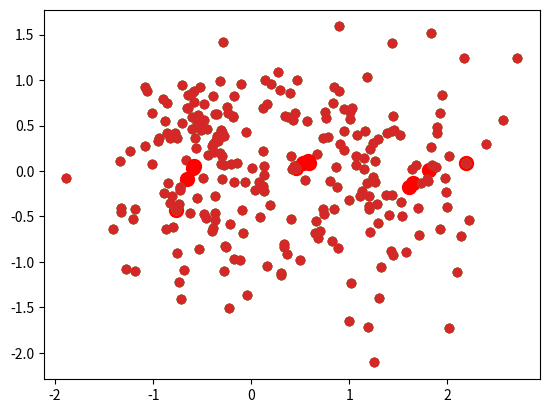

Write Python code to recreate this figure.
import matplotlib.pyplot as plt
import numpy as np

# Generate Data
points = np.vstack(((np.random.randn(150, 2) * 0.75 + np.array([1, 0])),
              (np.random.randn(50, 2) * 0.25 + np.array([-0.5, 0.5])),
              (np.random.randn(50, 2) * 0.5 + np.array([-0.5, -0.5]))))


def initialize_centroids(points, k):
    '''
        Selects k random points as initial
        points from dataset
    '''
    centroids = points.copy()
    np.random.shuffle(centroids)
    return centroids[:k]

def closest_centroid(points, centroids):
    '''
        Returns an array containing the index to the nearest centroid for each point
    '''
    distances = np.sqrt(((points - centroids[:, np.newaxis])**2).sum(axis=2))
    return np.argmin(distances, axis=0)

def move_centroids(points, closest, centroids):
    '''
        Returns the new centroids assigned from the points closest to them
    '''
    return np.array([points[closest==k].mean(axis=0) for k in range(centroids.shape[0])])


def main(points):
    num_iterations = 0
    k = 3

    # Initialize centroids
    centroids = initialize_centroids(points, 3)
    plt.scatter(points[:, 0], points[:, 1])
    plt.scatter(centroids[:, 0], centroids[:, 1], c='r', s=100)
    ax = plt.gca()
    plt.show()


    # Run iterative process
    while True:

        closest = closest_centroid(points, centroids)
        centroids_new = move_centroids(points, closest, centroids)
        if (np.equal(centroids, centroids_new)).any():
            print("Number of iterations: ", num_iterations)
            return centroids_new
        centroids = centroids_new
        num_iterations += 1


        plt.scatter(points[:, 0], points[:, 1])
        plt.scatter(centroids[:, 0], centroids[:, 1], c='r', s=100)
        ax = plt.gca()
        plt.show()




main(points)





